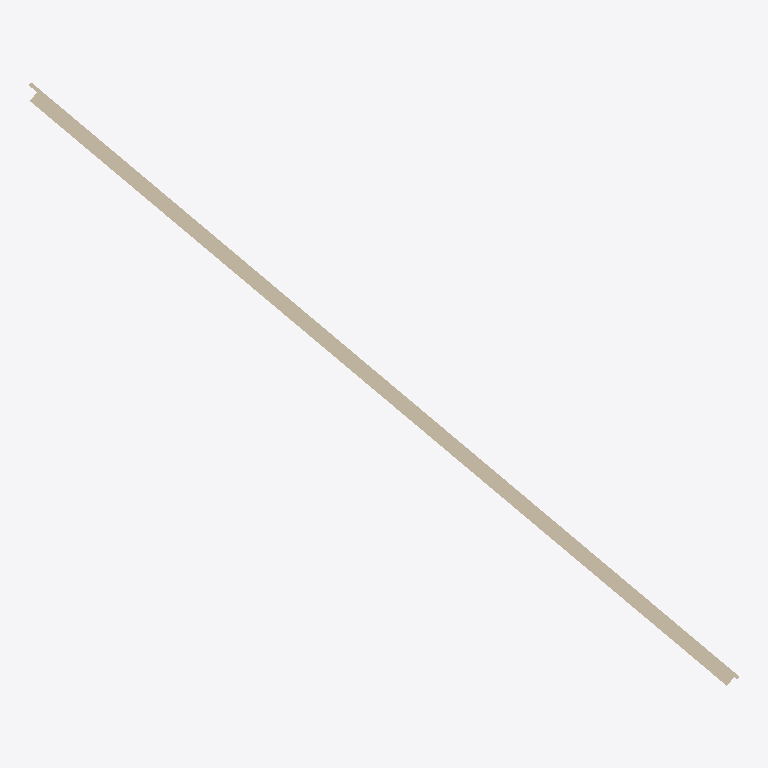
Plan cut of the same IFC building model at storey 'Kellergeschoss' (level -3.50 m, cut at -2.10 m), seen from above with north up, elements coloured by IFC class: 1 wall (beige). Cut surfaces are drawn darker.
Extent 18.8 m × 15.9 m × 3.4 m (x, y, z). Storeys (1): Kellergeschoss at -3.50 m. Elements (1): 1 IfcWall.

HEADER;
FILE_DESCRIPTION((''),'2;1');
FILE_NAME('','2019-03-06T11:32:45',(''),(''),'Processor version 5.0.0.0','Xbim.IO.MemoryModel','');
FILE_SCHEMA(('IFC4'));
ENDSEC;
DATA;
#75=IFCPROJECT('38XMh$LRzQ5bvsJV55CYp7',#18,'AC 20 DEMO','Demodatei',$,$,$,(#42),#76);
#72=IFCSITE('20FpTZCqJy2vhVJYtjuIce',#18,'20erGrundstück','Freifläche für AC 20 Bebauung',$,#22,$,$,.ELEMENT.,(52,31,0,0),(13,24,0,0),255.0,$,#73);
#68=IFCBUILDING('00tMo7QcxqWdIGvc4sMN2A',#18,'Demohaus','Geschäfts- und Bürohaus',$,#21,$,$,.ELEMENT.,$,$,#69);
#70=IFCBUILDINGSTOREY('1KdziBqpTwGAMF82pgR5q8',#18,'Kellergeschoss',$,$,#20,$,$,.ELEMENT.,-3.5);
#1=IFCWALL('1KV1tqbUhrHRJzXlcVeKZx',#18,'Wand-059',$,$,#19,#39,'547C1DF4-95EA-F545-B4FD-86F99FA148FB',$);
ENDSEC;
